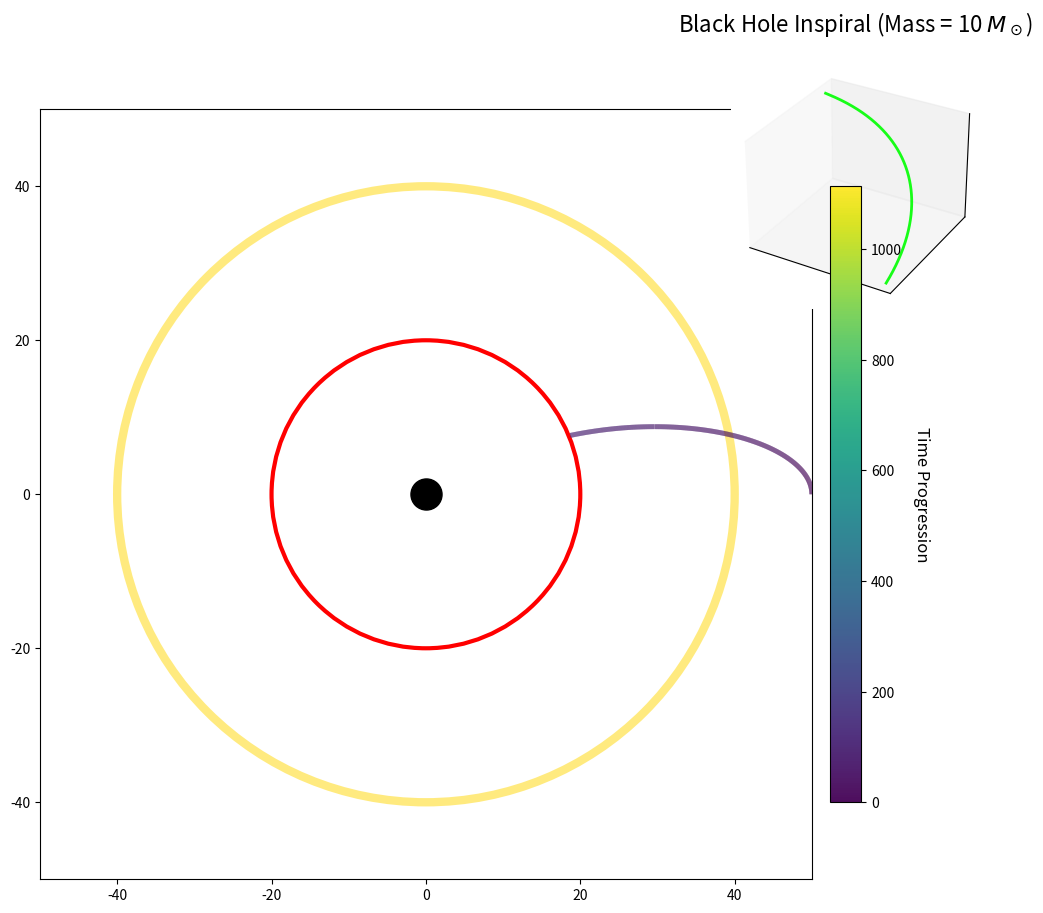

Write Python code to recreate this figure.
import numpy as np
import matplotlib.pyplot as plt
from matplotlib.collections import LineCollection
from mpl_toolkits.mplot3d import Axes3D

def simulate_black_hole_inspiral(initial_r=50, initial_v=17.5, mass=10, steps=60000, dt=0.001):
    """Simulates realistic inspiral into a Schwarzschild black hole"""
    # Initialize arrays
    r = np.zeros(steps)
    theta = np.zeros(steps)
    r[0] = initial_r
    v_r = 0
    v_theta = initial_v / initial_r
    R_s = 2 * mass  # Schwarzschild radius
    
    # Simulation loop with gravitational wave decay
    for i in range(steps-1):
        # General Relativity correction (1/r^3 term)
        gr_correction = 3 * mass * (v_theta**2) / (r[i]**2)
        
        # Gravitational wave energy loss (Peters 1964 approximation)
        gw_loss = - (32/5) * (mass**2) * (r[i]**4) * (v_theta**6) * 1e-5
        
        # Total acceleration
        accel = -mass/r[i]**2 - gr_correction + gw_loss
        
        # Update velocities and positions
        v_r += accel * dt
        r[i+1] = max(r[i] + v_r*dt, R_s*1.01)  # Stop at 1% outside horizon
        
        # Angular momentum evolution
        v_theta *= (1 - 0.0001*r[i]*dt)  # Radius-dependent decay
        
        theta[i+1] = theta[i] + v_theta*dt
        
        if r[i+1] <= R_s*1.01:
            break
    
    # Convert to Cartesian
    x = r[:i+2] * np.cos(theta[:i+2])
    y = r[:i+2] * np.sin(theta[:i+2])
    
    return x, y, R_s, mass

def plot_inspiral(x, y, R_s, mass):
    """Creates publication-quality visualization with enhanced color visibility"""
    fig = plt.figure(figsize=(12, 10))
    ax = fig.add_subplot(111)
    
    # Enhanced color-mapped spiral
    points = np.array([x, y]).T.reshape(-1, 1, 2)
    segments = np.concatenate([points[:-1], points[1:]], axis=1)
    
    # Use more vibrant colormap and wider linewidth
    lc = LineCollection(segments, cmap='viridis',  # More perceptually uniform than plasma
                      norm=plt.Normalize(0, len(x)),
                      linewidth=3.5,  # Thicker lines
                      alpha=0.95)     # Less transparency
    lc.set_array(np.linspace(0, 100, len(x)))
    ax.add_collection(lc)
    
    # Black hole features with better visibility
    ax.add_artist(plt.Circle((0,0), R_s, color='red', 
                          fill=False, linestyle='-', linewidth=3))  # Solid line
    ax.add_artist(plt.Circle((0,0), R_s*2, color='gold',  # Brighter accretion disk
                          fill=False, alpha=0.5, linewidth=6))
    ax.scatter(0, 0, color='black', s=500, zorder=10)
    
    # 3D subplot with matching colors
    ax_3d = fig.add_axes([0.68, 0.68, 0.25, 0.25], projection='3d')
    z = np.linspace(0, 10, len(x))
    ax_3d.plot(x, y, z, c='lime', alpha=0.9, linewidth=2)  # Brighter 3D line
    ax_3d.set_xticks([])
    ax_3d.set_yticks([])
    ax_3d.set_zticks([])
    ax_3d.set_title("Spacetime View", fontsize=9, pad=0)
    ax_3d.grid(False)
    
    # Automatic zoom to show full color range
    spiral_radius = max(np.max(np.abs(x)), np.max(np.abs(y)))
    view_radius = max(spiral_radius, R_s*2.5)  # Ensure we see full spiral and disk
    
    ax.set_xlim(-view_radius, view_radius)
    ax.set_ylim(-view_radius, view_radius)
    
    # Colorbar with better labeling
    cbar = fig.colorbar(lc, ax=ax, pad=0.02, shrink=0.8)
    cbar.set_label("Time Progression", rotation=270, labelpad=20, fontsize=12)
    
    plt.title(f"Black Hole Inspiral (Mass = {mass} $M_\odot$)", fontsize=16, pad=20)
    plt.savefig('black_hole_inspiral_enhanced.png', dpi=300, bbox_inches='tight')
    plt.show()

# Run simulation and plot
x, y, R_s, mass = simulate_black_hole_inspiral()
plot_inspiral(x, y, R_s, mass)
